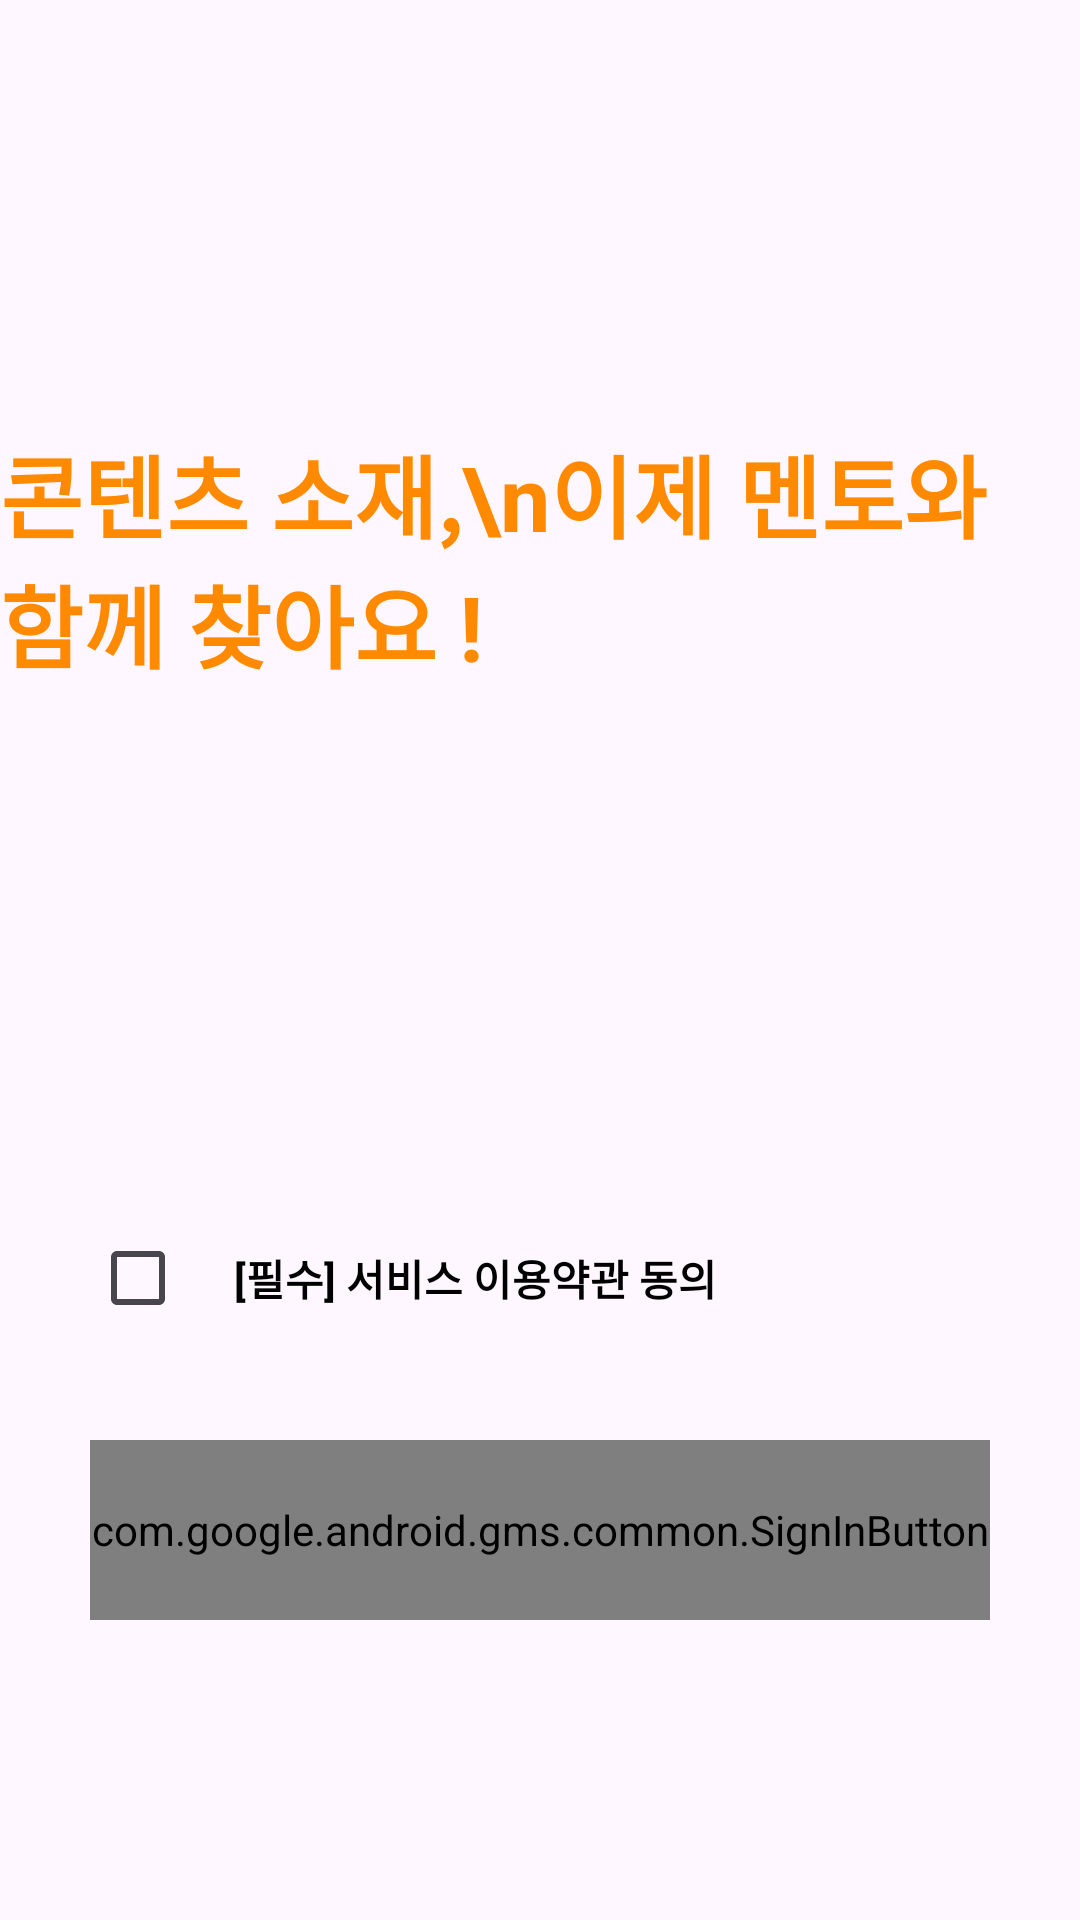

Write the Android layout XML for this screen, with the resource values it uses.
<!-- AndroidManifest.xml: application theme Theme.YoutubeSolution -->
<!-- res/layout/fragment_sign_in.xml -->
<?xml version="1.0" encoding="utf-8"?>
<androidx.constraintlayout.widget.ConstraintLayout xmlns:android="http://schemas.android.com/apk/res/android"
    xmlns:app="http://schemas.android.com/apk/res-auto"
    xmlns:tools="http://schemas.android.com/tools"
    android:layout_width="match_parent"
    android:layout_height="match_parent"
    tools:context=".SiginInFragment.SignInFragment">

    <TextView
        android:id="@+id/textView2"
        android:layout_width="wrap_content"
        android:layout_height="wrap_content"
        android:gravity="left"
        android:text="콘텐츠 소재,\n이제 멘토와 함께 찾아요 !"
        android:textColor="@color/orange"
        android:textSize="30dp"
        android:textStyle="bold"
        app:layout_constraintBottom_toTopOf="@+id/cl_button_terms"
        app:layout_constraintEnd_toEndOf="parent"
        app:layout_constraintStart_toStartOf="parent"
        app:layout_constraintTop_toTopOf="parent" />


    <androidx.constraintlayout.widget.ConstraintLayout
        android:id="@+id/cl_button_terms"
        android:layout_width="match_parent"
        android:layout_height="wrap_content"
        android:padding="30dp"
        app:layout_constraintBottom_toTopOf="@+id/btn_sign_in"
        app:layout_constraintEnd_toEndOf="parent"
        app:layout_constraintStart_toStartOf="parent">

        <CheckBox
            android:id="@+id/checkBox"
            android:layout_width="wrap_content"
            android:layout_height="wrap_content"
            app:layout_constraintStart_toStartOf="parent"
            app:layout_constraintTop_toBottomOf="@+id/btn_sign_in" />

        <TextView
            android:layout_width="wrap_content"
            android:layout_height="wrap_content"
            android:text="[필수] 서비스 이용약관 동의"
            android:textColor="@color/black"
            android:textSize="14dp"
            android:textStyle="bold"
            app:layout_constraintBottom_toBottomOf="@+id/checkBox"
            app:layout_constraintStart_toEndOf="@+id/checkBox"
            app:layout_constraintTop_toTopOf="@+id/checkBox" />

        <ImageView
            android:layout_width="wrap_content"
            android:layout_height="wrap_content"
            android:src="@drawable/icon_arrow_forward"
            app:layout_constraintBottom_toBottomOf="parent"
            app:layout_constraintEnd_toEndOf="parent"
            app:layout_constraintTop_toTopOf="parent" />
    </androidx.constraintlayout.widget.ConstraintLayout>

    <com.google.android.gms.common.SignInButton
        android:id="@+id/btn_sign_in"
        android:layout_width="match_parent"
        android:layout_height="60dp"
        android:layout_marginHorizontal="30dp"
        app:layout_constraintBottom_toBottomOf="parent"
        android:layout_marginBottom="100dp"/>

</androidx.constraintlayout.widget.ConstraintLayout>
<!-- resources referenced by this layout -->
<resources>
  <color name="black">#FF000000</color>
  <color name="orange">#FF8A00</color>
  <style name="Theme.YoutubeSolution" parent="Base.Theme.YoutubeSolution" />
  <style name="Base.Theme.YoutubeSolution" parent="Theme.Material3.DayNight.NoActionBar">
          
          
      </style>
</resources>
